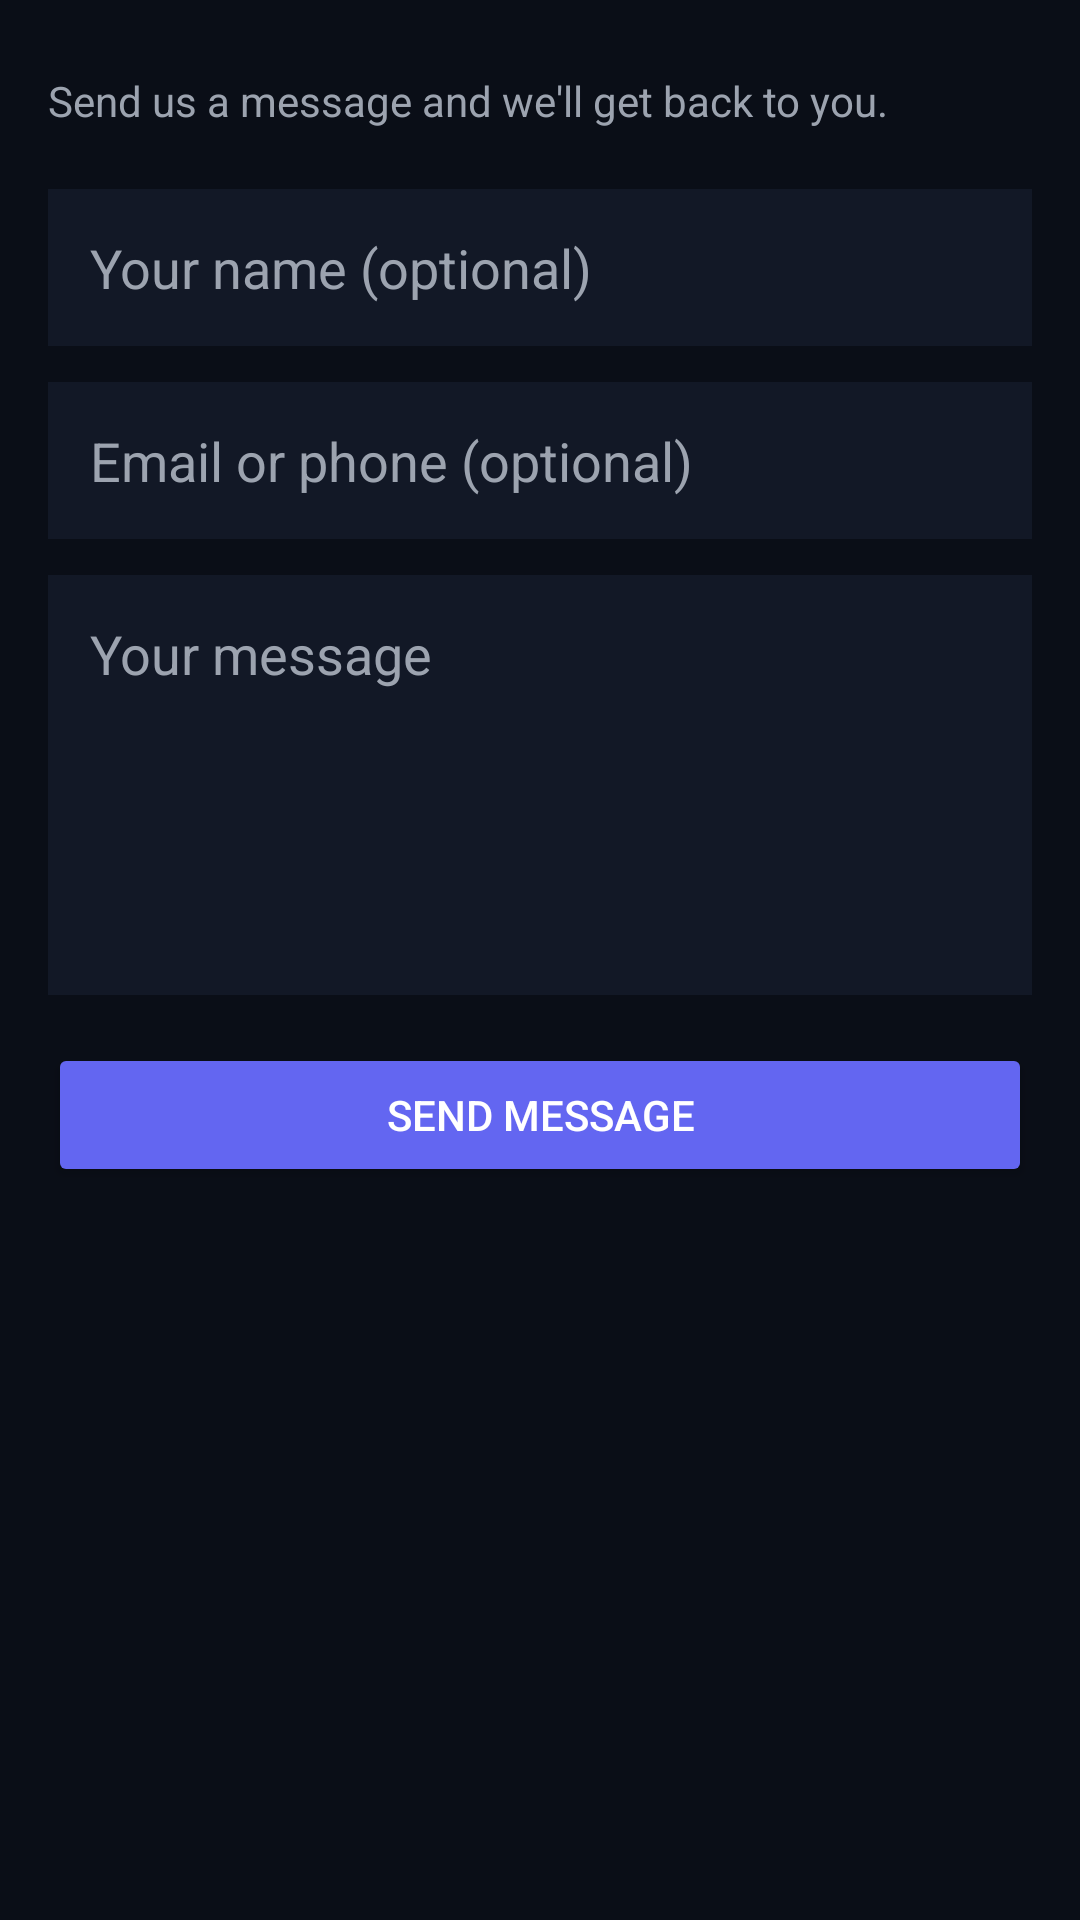

Produce the Android XML layout that renders to this screen, including the resource entries it uses.
<!-- AndroidManifest.xml: application theme Theme.App -->
<!-- res/layout/fragment_contact.xml -->
<?xml version="1.0" encoding="utf-8"?>
<ScrollView xmlns:android="http://schemas.android.com/apk/res/android"
    android:layout_width="match_parent"
    android:layout_height="match_parent"
    android:background="@color/background">

    <LinearLayout
        android:layout_width="match_parent"
        android:layout_height="wrap_content"
        android:orientation="vertical"
        android:padding="16dp">

        <TextView
            android:layout_width="match_parent"
            android:layout_height="wrap_content"
            android:layout_marginTop="8dp"
            android:layout_marginBottom="20dp"
            android:text="Send us a message and we'll get back to you."
            android:textColor="@color/text_secondary"
            android:textSize="14sp" />

        <EditText
            android:id="@+id/contactNameInput"
            android:layout_width="match_parent"
            android:layout_height="wrap_content"
            android:layout_marginBottom="12dp"
            android:background="@color/surface"
            android:hint="Your name (optional)"
            android:padding="14dp"
            android:textColor="@color/text_primary"
            android:textColorHint="@color/text_secondary" />

        <EditText
            android:id="@+id/contactInfoInput"
            android:layout_width="match_parent"
            android:layout_height="wrap_content"
            android:layout_marginBottom="12dp"
            android:background="@color/surface"
            android:hint="Email or phone (optional)"
            android:padding="14dp"
            android:textColor="@color/text_primary"
            android:textColorHint="@color/text_secondary" />

        <EditText
            android:id="@+id/contactMessageInput"
            android:layout_width="match_parent"
            android:layout_height="140dp"
            android:layout_marginBottom="16dp"
            android:background="@color/surface"
            android:gravity="top"
            android:hint="Your message"
            android:inputType="textMultiLine"
            android:padding="14dp"
            android:textColor="@color/text_primary"
            android:textColorHint="@color/text_secondary" />

        <Button
            android:id="@+id/contactSendButton"
            android:layout_width="match_parent"
            android:layout_height="wrap_content"
            android:backgroundTint="@color/accent"
            android:text="Send message"
            android:textColor="@color/text_primary" />

        <TextView
            android:id="@+id/contactStatusText"
            android:layout_width="match_parent"
            android:layout_height="wrap_content"
            android:layout_marginTop="12dp"
            android:gravity="center"
            android:textColor="@color/text_secondary" />

    </LinearLayout>
</ScrollView>
<!-- resources referenced by this layout -->
<resources>
  <color name="accent">#6366F1</color>
  <color name="background">#0A0E17</color>
  <color name="surface">#121826</color>
  <color name="text_primary">#FFFFFF</color>
  <color name="text_secondary">#9CA3AF</color>
  <style name="Theme.App" parent="Theme.MaterialComponents.DayNight.NoActionBar">
          <item name="colorPrimary">@color/accent</item>
          <item name="colorPrimaryVariant">@color/accent_variant</item>
          <item name="colorSecondary">@color/accent_variant</item>
          <item name="android:windowBackground">@color/background</item>
          <item name="colorOnPrimary">@color/text_primary</item>
          <item name="colorSurface">@color/surface</item>
          <item name="colorOnSurface">@color/text_primary</item>
          <item name="android:statusBarColor">@color/surface</item>
          <item name="android:navigationBarColor">@color/surface</item>
          <item name="android:windowLightStatusBar">false</item>
      </style>
  <color name="accent_variant">#818CF8</color>
</resources>
